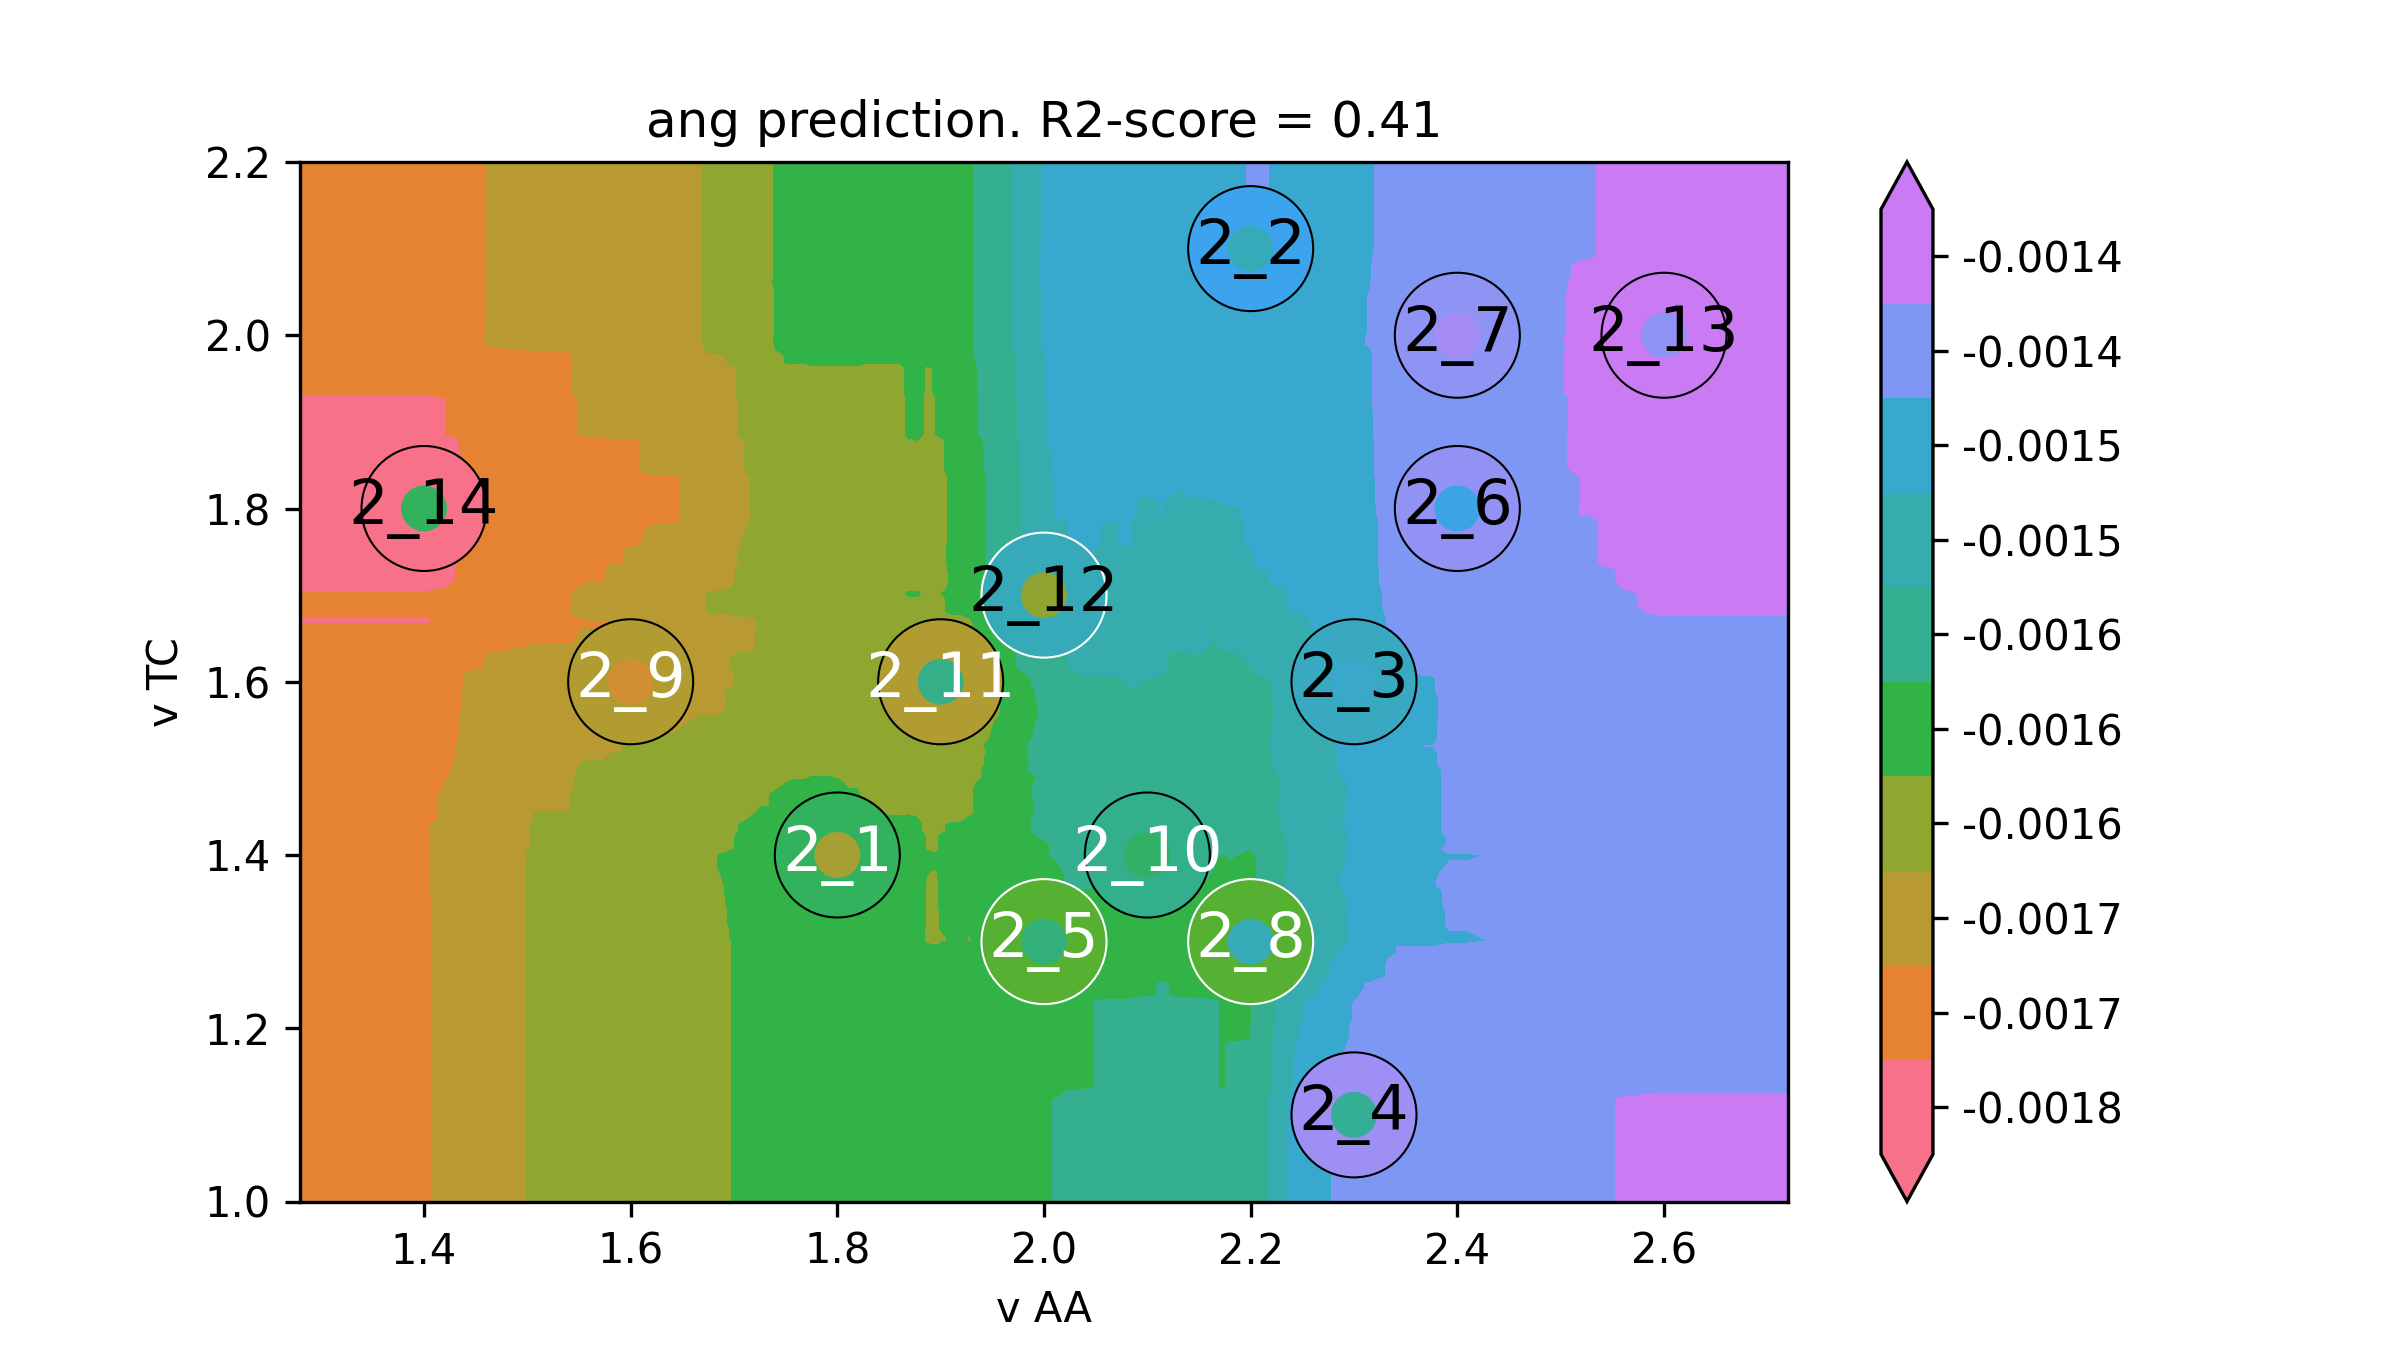

Source data for this figure (header and first rows):
v AA, v TC, ang
1.16, 0.9, -0.001711
1.168, 0.9, -0.001711
1.177, 0.9, -0.001711
1.185, 0.9, -0.001711
1.194, 0.9, -0.001711
1.202, 0.9, -0.001711
1.211, 0.9, -0.001711
1.219, 0.9, -0.001711
1.228, 0.9, -0.001711
1.236, 0.9, -0.001711
1.244, 0.9, -0.001711
1.253, 0.9, -0.001711
1.261, 0.9, -0.001711
1.27, 0.9, -0.001711
1.278, 0.9, -0.001711
1.287, 0.9, -0.001711
1.295, 0.9, -0.001711
1.304, 0.9, -0.001711
1.312, 0.9, -0.001711
1.32, 0.9, -0.001711
1.329, 0.9, -0.001711
1.337, 0.9, -0.001711
1.346, 0.9, -0.001711
1.354, 0.9, -0.001711
1.363, 0.9, -0.001711
1.371, 0.9, -0.001711
1.379, 0.9, -0.001711
1.388, 0.9, -0.001711
1.396, 0.9, -0.001711
1.405, 0.9, -0.001711
1.413, 0.9, -0.001709
1.422, 0.9, -0.001706
1.43, 0.9, -0.001702
1.439, 0.9, -0.001688
1.447, 0.9, -0.001686
1.455, 0.9, -0.001686
1.464, 0.9, -0.001676
1.472, 0.9, -0.001676
1.481, 0.9, -0.001671
1.489, 0.9, -0.001667
1.498, 0.9, -0.001667
1.506, 0.9, -0.001659
1.515, 0.9, -0.001659
1.523, 0.9, -0.001659
1.531, 0.9, -0.001659
1.54, 0.9, -0.001659
1.548, 0.9, -0.001653
1.557, 0.9, -0.00165
1.565, 0.9, -0.00165
1.574, 0.9, -0.00165
1.582, 0.9, -0.001648
1.591, 0.9, -0.001648
1.599, 0.9, -0.001645
1.607, 0.9, -0.001645
1.616, 0.9, -0.001641
1.624, 0.9, -0.001639
1.633, 0.9, -0.001639
1.641, 0.9, -0.001639
1.65, 0.9, -0.001635
1.658, 0.9, -0.001631
... 39,940 more rows
